pico-8 play session: mixed d-pad (fixed 12-tick cycle)

[t = 2 s] mixed d-pad (1.2s cycle ×~1): → ← ↑ ↓ + 🅾/❎ taps, ~2s
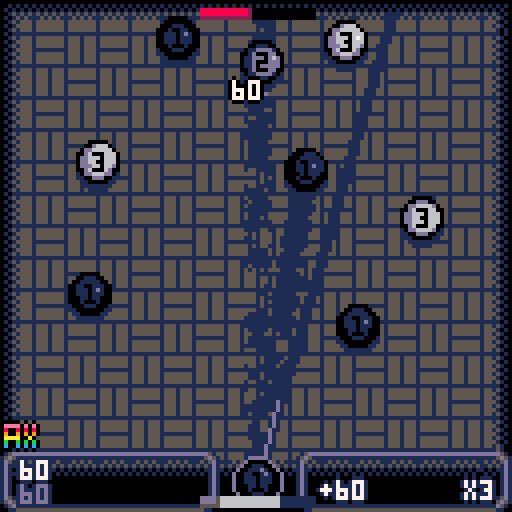
[t = 4 s] mixed d-pad (1.2s cycle ×~3): → ← ↑ ↓ + 🅾/❎ taps, ~4s
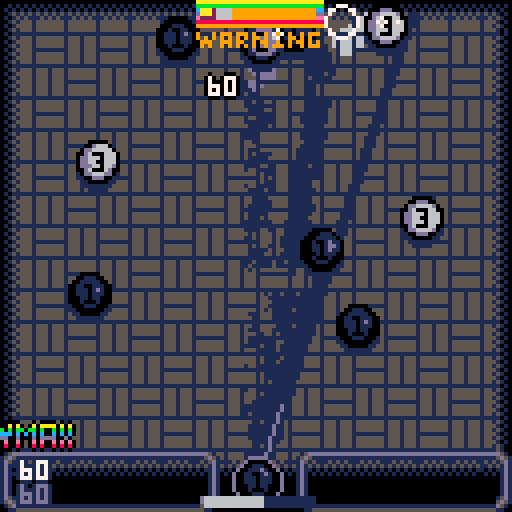
[t = 6 s] mixed d-pad (1.2s cycle ×~5): → ← ↑ ↓ + 🅾/❎ taps, ~6s
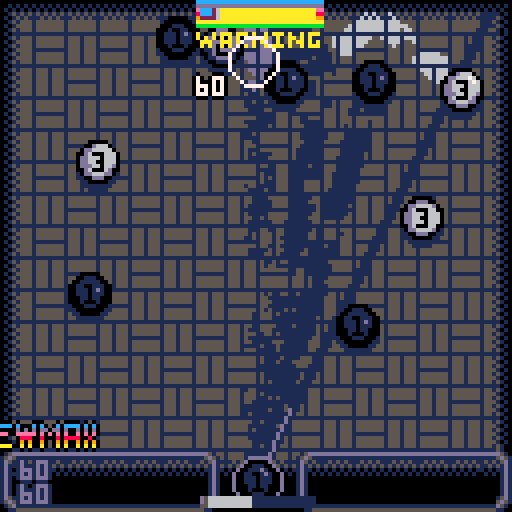
[t = 8 s] mixed d-pad (1.2s cycle ×~6): → ← ↑ ↓ + 🅾/❎ taps, ~8s
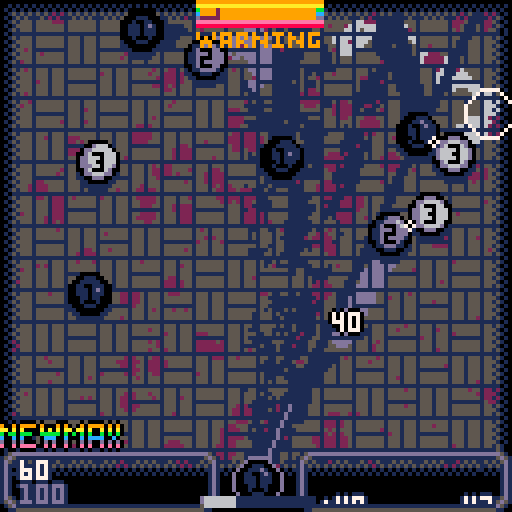

pico-8 cartridge
version 42
__lua__
--combo pool
--by nusan

skipmenu = false
menuselect = 2
maxallowed = 0
names = {"endless","easy","normal","hard"}

cartdata("jpshoe_combo_pool_1")

function toggledisplaynumber(b)
	if(b&32 > 0)	displaynumber=not displaynumber
	menuitem(1,"numbers: "..(displaynumber and "visible" or "hidden"),toggledisplaynumber)
end
displaynumber = true
toggledisplaynumber(0)

function newball(xx,yy,cc)
	local b = {x=xx,y=yy,vx=0,vy=0,c=cc,idx=ballidx,dead=false,mult=1,lastmult=0}
	add(balls, b)
	ballidx += 1
	return b
end

function newpart(xx,yy,time,cc)
	local b = {x=xx,y=yy,vx=0,vy=0,c=cc,t=time}
	add(parts, b)
	return b
end

function newtext(xx,yy,cc,intext)
	local b = {x=xx,y=yy,vx=0,vy=0,c=cc,t=1,text=intext}
	add(parts, b)
	return b
end

function reset()

	balls={}
	ballidx = 0

	parts = {}

	grid = {}

	time = 0
	menutime = 0

	launch_vrot = 0
	launch_rot = 0.25
	launch_px = 66
	launch_py = 64
	launch_vx = 0
	launch_vy = 0
	launch_x = 64
	launch_y = 120
	launch_dx = 0
	launch_dy = 1
	launch_str = 6

	launch_press = false
	launch_duration = 0
	avoid_nextlaunch = true

	launch_next = 1

	shouldrun = true

	score = 0
	ballscore = 0
	maxballscore = 0
	ballmult = 1
	maxmult = 1
	oldscore = 0
	newscoretimer = 0
	newballtimer = 0
	newballappear = 0
	oldballscore = 0
	newballscoretimer = 0
	newmaxtimer = 0
	newmaxappear = 0

	mainmenu = not skipmenu
	intromenu = false
	lastselect = 30

	death = false
	suddendeath = false
	suddendeathduration = 120
	victory = false
	finish = false
	finishtimer = 0

	pstam = 100
	astam = 0.5
	lstam = pstam

	plife = 1
	llife = plife

	for i=1,8 do
		grid[i]={}
		for j=1,8 do
			grid[i][j] = {}
		end
	end

	local ballcount = 0
	for i=0,2 do
		for j=0,1 do
			local typ = flr(rnd(3))
			ballcount += 2^typ
			newball(16 + j * 64 + rnd(32),8 + i*32 + rnd(16),typ+1)
		end
	end

	ballidx = ballcount

	rectfill(0,0,128,128,5)
	copyprevframe()

	music(-1,0,1)
end

function _init()
	poke(0x5f2d, 1)
	use_mouse,pmx,pmy,pmb1=false,stat(32),stat(33),false

	reset()

	bpal={1,13,6,9,10,8,14}
	bpal2={13,6,7,15,7,14,15}
	bpal3={0,1,13,4,9,2,2}

	mulint = 100 -- (2^15)
	ballvalue={1,2,3,5,10,20,100}
	ballcost={4,3.5,3,2,1.5,1,0}
	
end

function updategrid()
	for i=1,8 do
		for j=1,8 do
			grid[i][j] = {}
		end
	end

	for b in all(balls) do
		if b.dead then
			del(balls, b)
		else
			local gx = max(0,min(15,flr(b.x/16))) + 1
			local gy = max(0,min(15,flr(b.y/16))) + 1
			local gg1 = grid[gx]
			if gg1 then
				local gg = gg1[gy]
				if(gg) add(gg, b)
			end
		end
	end
end

function reflect(vx,vy,nx,ny)
	local dot = vx*nx+vy*ny
	vx = dot*nx*2.0 - vx
	vy = dot*ny*2.0 - vy
	return vx,vy
end

function dotpart(vx,vy,nx,ny)
	local dot = vx*nx+vy*ny
	vx = vx - dot*nx
	vy = vy - dot*ny
	return vx,vy
end

function lensqr(x,y)
	return x*x + y*y
end

function bomb(x,y,rad,str)

	for b in all(balls) do
		if not b.dead then

			local dx = (b.x-x)
			local dy = (b.y-y)
			local dist = sqrt(lensqr(dx,dy)+0.01)
			if dist<rad then
				dx = dx * str / dist
				dy = dy * str / dist

				b.vx += dx
				b.vy += dy
			end

		end
	end

end

function docoll(b1,b2)
	local dx = b1.x-b2.x
	local dy = b1.y-b2.y
	local sqrdist = lensqr(dx,dy)
	if sqrdist < 64 and not b1.dead and not b2.dead then

		if b1.c == b2.c then

			b1.x = (b1.x + b2.x)*0.5
			b1.y = (b1.y + b2.y)*0.5

			b1.vx = b1.vx+b2.vx
			b1.vy = b1.vy+b2.vy
		
			local dist = sqrt(sqrdist+0.01)
			local nx = dy/dist
			local ny = -dx/dist

			if b1.c<7 then
				b1.c += 1
				local sound = (b1.c>3) and 12 or 13
				if(b1.c>5) sound = 14
				sfx(sound)
			else
				bomb(b1.x,b1.y,80,5)
				b1.dead = true

				for pp=0,19 do
					local p = newpart(b1.x,b1.y,0.5,3)
					p.vx = b1.vx * 0.5 + (rnd()-0.5)*3
					p.vy = b1.vy * 0.5 + (rnd()-0.5)*3
					p.rnd = flr(pp*3/20)
				end

				if not death and maxallowed>0 then
					if not victory then
						finishtimer = 0
						music(-1,100)
					end
					victory = true
					finish = true
				end

				sfx(15)
			end

			b2.dead = true

			ballmult += b1.mult * b2.mult
			local addscore = ballmult*ballvalue[b1.c]
			ballscore += addscore/mulint
			score += addscore/mulint

			
			if ny>0 then
				ny = -ny
				nx = -nx
			end
			local p = newtext(b1.x,b1.y,b1.c,addscore.."0")
			p.vx = nx * 1
			p.vy = ny * 1

			b1.mult = min(b1.mult*2,8)
			b1.lastmult = 60

		else
			if sqrdist > 0 then
				local dist = sqrt(sqrdist)
				local nx = dy/dist
				local ny = -dx/dist

				local dd1x,dd1y=dotpart(b1.vx,b1.vy,nx,ny)
				local dd2x,dd2y=dotpart(b2.vx,b2.vy,nx,ny)

				local push = max(0,9-dist)*0.5/dist
				b1.x += dx*push
				b1.y += dy*push
				b2.x -= dx*push
				b2.y -= dy*push

				b1.vx = b1.vx - dd1x + dd2x
				b1.vy = b1.vy - dd1y + dd2y
				b2.vx = b2.vx - dd2x + dd1x
				b2.vy = b2.vy - dd2y + dd1y

				local iscombo = false
				if b1.lastmult <= 55 then
					b1.mult = min(b1.mult*2,8)
					b1.lastmult = 60
					iscombo = true
				end
				if b2.lastmult <= 55 then
					b2.mult = min(b2.mult*2,8)
					b2.lastmult = 60
					iscombo = true
				end

				if iscombo then
					local bestmult = max(b1.mult,b2.mult)
					b1.mult = bestmult
					b2.mult = bestmult
					local p = newpart((b1.x+b2.x)*0.5,(b1.y+b2.y)*0.5,0.25,2)
					p.vx = (b1.vx+b2.vx)*0.5
					p.vy = (b1.vy+b2.vy)*0.5

					sfx(11)
				end
			end
	
		end
	end
end

function colgrid(b1,gx,gy)
	if gx>0 and gx<=8 and gy>0 and gy<=8 then
		for b2 in all(grid[gx][gy]) do
			if(b1.idx>b2.idx) docoll(b1,b2)
		end
	end
end

function colballs()

	for b in all(balls) do
		local gx = max(0,min(15,flr(b.x/16 + 0.5))) + 1
		local gy = max(0,min(15,flr(b.y/16 + 0.5))) + 1

		colgrid(b,gx,gy)
		colgrid(b,gx-1,gy)
		colgrid(b,gx,gy-1)
		colgrid(b,gx-1,gy-1)

	end

end

function _update()

	pmb1=mb1
	mmx,mmy,mb1=stat(32),stat(33),stat(34)%2==1
	if(btnp()>0) use_mouse=false
	if mmx!=pmx or mmy!=pmy or mb1!=pmb1 then
		pmx,pmy=mmx,mmy
		if time>0 then
			use_mouse=true
		end
	end
	mouse_press=(mb1 and not pmb1)

	if not shouldrun then
		return
	end

	if mainmenu then

		if btnp(2) then
			menuselect -=1
			lastselect = 30
		end
		if btnp(3) then
			menuselect +=1
			lastselect = 30
		end
		
		local mouse_over_button=false
		if use_mouse then
			newselect=menuselect
			if abs(38+25-mmx)<28 then
				for i=1,4 do
					if abs(i*10+78-mmy)<5 then
						newselect=i-1
						mouse_over_button=true
					end
				end
			end
			
			if mouse_over_button then
				if newselect!=menuselect then
					menuselect=newselect
					lastselect=30
				end
			else
				menuselect=-1
				lastselect=31
			end
		else
			local menunumb=4
			menuselect = ((menuselect%menunumb)+menunumb)%4
		end

		if(lastselect>0) lastselect-=1

		if btnp(4) or btnp(5) or (mouse_press and mouse_over_button) then
			intromenu = true
			mainmenu = false
			music(-1,0,1)
			sfx(12)
			avoid_nextlaunch = true
		end

		if time == 0 then
			sfx(13)
		end

		time += 1
		menutime += 1/30

		if mainmenu then
			return
		end
	end

	if intromenu then

		if (btnp(4) or btnp(5) or mouse_press) and not avoid_nextlaunch then
			local lifes = {0,50,40,34}
			maxallowed = lifes[menuselect+1]
			sfx(14)
			reset()
			music(-1,0,1)
			mainmenu = false
			intromenu = false
		else
			avoid_nextlaunch = false
		end

		time += 1

		if intromenu then
			return
		end
	end

	if (death or victory) and finishtimer>60 then
		if btnp(4) or btnp(5) or mouse_press then
			reset()
		end
	end

	local dt = 1/30

	for b in all(parts) do
		b.x += b.vx
		b.y += b.vy
		b.vx *= 0.95
		b.vy *= 0.95
		b.t -= dt
		if(b.t<=0) del(parts,b)
	end

	updategrid()

	local curpress = btn(4) or mb1
	local resetmult = false

	if not finish then

		if use_mouse then

			launch_px = min(124,max(4,mmx))
			launch_py = min(112,max(4,mmy))

			local launch_len = 1/sqrt(lensqr(launch_px-launch_x,launch_py-launch_y) + 0.01)

			launch_dx = (launch_px-launch_x)*launch_len
			launch_dy = (launch_py-launch_y)*launch_len
			launch_rot = atan2(launch_dx,launch_dy)
		else --keyboard
		
			local vrot = curpress and 0.003 or 0.002

			if(btn(0)) launch_vrot += vrot
			if(btn(1)) launch_vrot -= vrot

			launch_rot = min(max(0.005,launch_rot+launch_vrot),0.495)
			launch_dx = cos(launch_rot)
			launch_dy = sin(launch_rot)

			launch_vrot *= (btn(5) and 0 or 0.4) --0,0.8

		end

		-- and a slight offset if there is no horizontal motion
		-- so you cannot play in 1d
		if launch_dx == 0 then
			launch_dx += 0.01
			launch_dy += 0.01
		end

		local canrelease = pstam>0 and not avoid_nextlaunch

		if curpress and not launch_press and canrelease then
			sfx(9)
		end

		if not curpress and launch_press and canrelease then
			local nb = newball(launch_x,launch_y,launch_next)
			nb.vx = launch_dx * launch_str
			nb.vy = launch_dy * launch_str

			launch_next = 1 -- flr(rnd(7))+1
			ballscore = 0
			ballmult = 1
			resetmult = true
			pstam -= 40
			astam = 0.5

			sfx(10)
		end
	else
		finishtimer += 1
	end

	launch_press = curpress
	if not curpress then
		avoid_nextlaunch = false
	end


	local drag = 0.98

	local substeps = 5
	local invsub = 1.0/substeps
	for i=1,substeps do
		for b in all(balls) do
			b.x += b.vx*invsub
			b.y += b.vy*invsub

			local hurt = false

			if b.x>124 or b.x<4 then
				hurt = true
				b.vx = -b.vx
				b.x += b.vx
				if(b.x>124) b.x=124
				if(b.x<4) b.x=4
			end
			local colboty = b.y>112 and b.vy>0.1
			if colboty or b.y<4 then
				hurt = true
				b.vy = -b.vy
				b.y += b.vy
				if(b.y>112) b.y=112
				if(b.y<4) b.y=4
			end

			if hurt then
				if b.lastmult <= 55 then
					b.mult = min(b.mult*2,8)
					b.lastmult = 60

					newpart(b.x,b.y,0.25,2)
					--newtext(b.x,b.y,b.c,"+")

					sfx(11)
				end
			end

			if resetmult then -- or b.lastmult <= 0 then
				b.mult = 1
			end

			if b.lastmult > 0 then
				b.lastmult -= 1
			end
		end

		colballs()
	end

	lifecost = 0

	for b in all(balls) do
		b.vx *= drag
		b.vy *= drag

		lifecost += ballcost[b.c]
	end
	maxlifecost = max(maxlifecost,lifecost)

	if maxballscore<ballscore then
		newmaxtimer = 60
	end
	if newmaxtimer>0 then
		newmaxtimer -= 1
		newmaxappear = min(60,newmaxappear+1)
	else
		newmaxappear = max(0,newmaxappear-1)
	end
	maxballscore = max(maxballscore,ballscore)

	newballscoretimer = max(0,newballscoretimer-1)
	if ballscore!=oldballscore then
		newballscoretimer = 32
		oldballscore = ballscore
	end

	newscoretimer = max(0,newscoretimer-1)
	if score!=oldscore then
		newscoretimer = 4
		oldscore = score
	end

	maxmult = max(ballmult,maxmult)

	newballtimer = (ballscore>0) and 10 or 0
	newballappear += max(-1,min(1,(newballtimer-newballappear)))
	
	if pstam<100 then
		pstam = min(100,pstam+astam)
		astam *= 1.1
	end
	lstam += max(-1,min(1,(pstam-lstam)))

	if finish and victory then
		if finishtimer == 30 then
			sfx(17)
		end
	end

	if maxallowed>0 and not death and not victory then
		plife = 100-100*(lifecost/maxallowed)^3
		if plife<0 then
			if not suddendeath then
				music(10,100,1)
			end
			suddendeath = true
			finish = true
			if finishtimer>=suddendeathduration then
				if suddendeath then
					music(5,100,1)
				end
				suddendeath = false
				finishtimer = 0
				death = true
			end
		else
			if finishtimer<suddendeathduration then
				if suddendeath then
					music(-1,0,1)
				end
				suddendeath = false
				finish = false
				finishtimer = 0
			else
				death = true
				finish = true
			end
		end
		llife += max(-1,min(1,(plife-llife)))	
	end

	time += 1
end

function drawball(x,y,c)
	circfill(x,y,4, bpal3[c])
	circfill(x+0.66,y-0.66,3,bpal[c])
	circfill(x+1.33,y-1.33,1,bpal2[c])
	if displaynumber then
		bprint(c,x-1,y-2,0,bpal[c])
	end
end


frame_chunk_0 = 0x1000
frame_chunk_1 = 0x4300

function copyprevframe()
	memcpy(frame_chunk_0,0x6000,0x1000)
	memcpy(frame_chunk_1,0x7000,0x1000)
end

function pasteprevframe()
	memcpy(0x6000,frame_chunk_0,0x1000)
	memcpy(0x7000,frame_chunk_1,0x1000)
end

function boldline(x1,y1,x2,y2,c)
	line(x1,y1,x2,y2,c)
	line(x1+1,y1,x2+1,y2,c)
	line(x1-1,y1,x2-1,y2,c)
	line(x1,y1+1,x2,y2+1,c)
	line(x1,y1-1,x2,y2-1,c)
end

function bprint(text,x,y,c,d)
	print(text,x-1,y,d)
	print(text,x+1,y,d)
	print(text,x,y-1,d)
	print(text,x,y+1,d)
	print(text,x,y,c)
end

function cprint(text,x,y,c,d)
	bprint(text,x - #text*2,y,c,d)
end

function rprint(text,x,y,c,d)
	bprint(text,x - #text*4,y,c,d)
end

function dbar(px,py,v,m,c,c2,c3)
	local pe = px+v*0.3
	local pe2 = px+m*0.3
	--rectfill(px-1,py-1,px+30,py+3,c3)
	if(c3) rectfill(px,py,px+28,py+2,c3)
	rectfill(px,py,pe,py+2,c2)
	rectfill(px,py,max(px,pe-1),py+1,c)
	if(m>v) rectfill(pe+1,py,pe2,py+2,6)
end

function panel(x,y,sx,sy)
	--rectfill(x+8,y+8,x+sx-9,y+sy-9,0)
	spr(66,x,y)
	spr(67,x+sx-8,y)
	spr(82,x,y+sy-8)
	spr(83,x+sx-8,y+sy-8)
	sspr(24,32,4,8,x+8,y,sx-16,8)
	sspr(24,40,4,8,x+8,y+sy-8,sx-16,8)
	sspr(16,36,8,4,x,y+8,8,sy-16)
	sspr(24,36,8,4,x+sx-8,y+8,8,sy-16)
end

function getscoretext(value)
	local fracscore = flr((value%1)*mulint+0.5)
	local textscore = (fracscore%mulint)..""
	local floorscore = flr(value) + flr(fracscore/mulint)
	if floorscore > 0 then
		if(#textscore<2) textscore = "0"..textscore
		textscore = floorscore..textscore
	end
	if(textscore!="0") textscore=textscore.."0"
	return textscore
end

function rainbow()
	for pp=8,14 do
		pal(pp,8+(pp+(time/4))%7)
	end
end

function setpal(v)
	for pp=8,14 do
		pal(pp,v)
	end
end

function setpallist(l,v)
	for b in all(l) do
		pal(b,v)
	end
end

function menuballdisplace(i)
	local animtime = max(0,menutime-1.5)
	local avance = (animtime*10 + sin(animtime*0.4+i/13)*5 + i * 136/14 - 4)%136 - 4
	return avance - 136 + 136*(1-((1-min(menutime,2)/2)^2))
end

function _draw()

	cls()

	if mainmenu then

		local mx = 40
		local my = 37


		rectfill(0,0,128,128,1)

		map(0,0,0,1,16,16)

		local delay = 2

		local animtime = min(delay,menutime)/delay
		local titlex = (animtime^10)
		local titleb = 32-64+64*titlex
		local titley = my + (sin(menutime+0.3)*5)/(menutime^2)

		if time == 60 then
			sfx(14,3)
			music(0,2000,1)
		end

		pal()
		setpal(1)
		spr(5,titleb,my+3,4,2)
		spr(5,titleb,my+2,4,2)
		spr(5,titleb,my+1,4,2)
		pal(1,0)
		if menutime<(delay+0.2) then
			setpal((menutime>delay) and 7 or 5)
		else
			rainbow()
		end
		spr(5,titleb,titley,4,2)

		local title2x = 64+70-70*titlex
		local title2y = my + (sin(menutime)*10)/menutime

		local palist={2,8,14}
		setpallist(palist,1)
		spr(37,title2x,my+3,4,2)
		spr(37,title2x,my+2,4,2)
		spr(37,title2x,my+1,4,2)
		setpallist(palist,0)
		spr(37,title2x-1,title2y,4,2)
		spr(37,title2x+1,title2y,4,2)
		spr(37,title2x,title2y-1,4,2)
		spr(37,title2x,title2y+1,4,2)
		pal()
		if menutime<(delay+0.2) then
			setpallist(palist,(menutime>delay) and 7 or 5)
		end
		spr(37,title2x,title2y,4,2)

		pal()

		my = 66

		--time = 7
		
		local second = 50

		rectfill(0,my+3,128,128,0)
		rectfill(0,0,128,my-second+2,0)
		rect(0,my+3,128,my-second+2,1)

		bprint("nusan - p8jam2", mx,1,6,5)
		print("v4",116,122,1)
		
		for i=0,13 do
			local bx = menuballdisplace(i)
			local bid = i%7+1
			circfill(bx,my+2,5,1)
			circfill(128-bx,my+2-second,5,1)
		end

		for i=0,13 do
			local bx = menuballdisplace(i)
			local bid = i%7+1
			circfill(bx,my,5,0)
			drawball(bx,my,bid)
			circfill(128-bx,my-second,5,0)
			drawball(128-bx,my-second,bid)
		end

		my = 77

		panel(mx-7,my+3,61,48)

		for i=1,#names do
			if i == menuselect+1 then
				rectfill(mx-2,my+i*10-2,mx-2+50*(1-(lastselect/30)^3),my+i*10+6,1)
				bprint(names[i],mx,my+i*10,7,0)
			else
				bprint(names[i],mx,my+i*10,13,1)
			end
		end

		if menuselect != 0 then
			bprint("highscore:"..getscoretext(dget(menuselect)), mx,75,6,5)
		end

		if(use_mouse) circ(mmx,mmy,4,6)

		return
	end

	if intromenu then

		local mx = 2
		local my = menuselect==0 and 24 or 1
		cprint("goal", 64,my,7,1)
		my += 10
		bprint("merge two balls of same color", mx,my,6,1)
		bprint("to transform them to next color", mx,my+7,6,1)

		my += 24
		rectfill(0,my-10,128,my+18,1)

		for i=1,7 do
			local bx = i*16 - 9

			spr(50,bx+4,my+1)
			
			circfill(bx,my,5,0)
			circfill(bx,my+9,5,0)

			drawball(bx,my,i)
			drawball(bx,my+9,i)
		end
		
		bprint("?",119,my+2,6,0)

		if menuselect>0 then
			my += 26
			
			bprint("avoid keeping too many balls or", mx,my,6,1)
			bprint("your life bar will drop faster", mx,my+7,6,1)
			
			my += 17
	
			rectfill(25,my-2,105,my+13,1)
	
			dbar(28+1,my+2,60,60,8,2,0)
	
			spr(50,60,my+1)
	
			local flagx = 70
			pal(7,9 + (time/3)%2)
			rainbow()
			spr(12,flagx,my,4,2)
			dbar(flagx+1,my+2,15,15,8,2,7)
			pal()
		end
		
		my += 21
		bprint("hold the ❎ button", mx,my,6,1)
		bprint("to use precise rotations", mx,my+7,6,1)

		spr((flr(time/4)%6==0) and 51 or 52,104,my+4)
		
		cprint("press to start",64,my+20,(flr(time/8)%2==0) and 7 or 5,1)

		if(use_mouse) circ(mmx,mmy,4,6)

		return
	end

	if false then
		rectfill(0,0,128,128,5)
	else
		pasteprevframe()

		for b in all(balls) do
			--pset(b.x+rnd(7)-3.5,b.y+rnd(7)-3.5,bpal[b.c])
			circfill(b.x,b.y,3,bpal[b.c])
		end

		for i=0,10 do
			local fillcol = suddendeath and 2 or 5
			circfill(rnd(128),rnd(128),2,fillcol)
		end
		for i=0,70 do
			local fillcol = suddendeath and 2 or 5
			pset(rnd(128),rnd(128),fillcol)
		end


		copyprevframe()
	end

	if not finish then
		local llen = 130
		boldline(launch_x,launch_y,launch_x+launch_dx*llen,launch_y+launch_dy*llen,1)
	end

	--rectfill(0,0,128,128,5)
	palt(0,false)
	palt(5,true)
	map(0,0,0,0,16,16)
	pal()

	if use_mouse then
		local lgoal = 5
		--line(launch_px-lgoal,launch_py,launch_px+lgoal,launch_py,6)
		--line(launch_px,launch_py-lgoal,launch_px,launch_py+lgoal,6)
		circfill(launch_px,launch_py,lgoal,1)
	end
	
	for b in all(balls) do
		local blink = (b.c == 7 or (b.mult>=8 and b.lastmult>30)) and flr(time/8)%2==0
		circfill(b.x,b.y+2,5,1)
		circfill(b.x,b.y,5,blink and 8 or 0)
	end
	
	for b in all(balls) do
		drawball(b.x,b.y,b.c)
	end

	rectfill(0,119,128,128,0)

	if not finish then

		if use_mouse then
			pset(launch_px,launch_py,6)
		end

		panel(0,112,55,16)

		local maxballscorecol = (newmaxtimer>0 and (flr(newmaxtimer/4)%2==0)) and 7 or 13		
		bprint(getscoretext(maxballscore),5,115,maxballscorecol,1)
		local newscorecol = (newscoretimer>0 and (flr(newscoretimer/4)%2==0)) and 7 or 13
		bprint(getscoretext(score),5,121,newscorecol,1)

		local ballmenuy = 130-((newballappear/10)^2) * 12

		local ballscorecol = (newballscoretimer>0 and (flr(newballscoretimer/4)%2==0)) and 7 or 13
		bprint("+"..getscoretext(ballscore),80,ballmenuy,ballscorecol,1)
		rprint("x"..ballmult,124,ballmenuy,ballscorecol,1)

		panel(74,112,54,16)

		if newmaxappear>0 then
			pal(1,0)
			rainbow()
			spr(44,2-((1-newmaxappear/60)^2) * 33,103,4,2)
			pal()
		end

		if not suddendeath then

			local launch_color = 13
			local llen = 20
			line(launch_x,launch_y,launch_x+launch_dx*llen,launch_y+launch_dy*llen,launch_color)

			circ(launch_x,launch_y,6,launch_color)
			circfill(launch_x,launch_y,5,0)

			drawball(launch_x,launch_y,launch_next)

			dbar(50,124,max(0,pstam),lstam,13,5,1)
			if maxallowed>0 then

				local warn = lifecost+4>maxallowed
				--warn = true
				if warn then
					pal(7,9 + (time/3)%2)
					rainbow()
					spr(12,49,0,4,2)
				end

				dbar(50,2,max(0,plife),llife,8,2,warn and 7 or 0)

				pal()
			end
		end
	end

	for b in all(parts) do
		if b.text then
			bprint(b.text,b.x,b.y,7,0) -- bpal[b.c])
		else
			if b.c == 3 then
				circfill(b.x,b.y,10-b.t*20,8+b.rnd)
			elseif b.c == 2 then
				circ(b.x,b.y,7-b.t*24,7)
			else
				--circ(b.x,b.y,7-b.t*12,)
			end
		end
	end

	if finish then		
		local gx = 16
		local gy = 128 - min(96,finishtimer)

		if suddendeath then
			bprint("sudden death : "..(suddendeathduration-finishtimer),64-4*8,120,8,1)
		else
			rectfill(gx+3,gy+3,gx + 94,gy+61,0)
			--rect(gx,gy,gx + 96,gy+64,0)
			pal(13,6)
			pal(5,13)
			panel(gx,gy,97,64)
			pal()
			cprint((death and"game over : " or "victory : ")..names[menuselect+1],64,gy+6,7,1)
			if dget(menuselect) < score then
				bprint("new highscore!",gx+5,gy+12,6,1)
			end
			bprint("final score: "..getscoretext(score),gx+5,gy+18,6,1)
			bprint("max ball: "..getscoretext(maxballscore),gx+5,gy+24,6,1)
			bprint("last ball: "..getscoretext(ballscore),gx+5,gy+30,6,1)
			bprint("max multiplyer: "..maxmult.."x",gx+5,gy+36,6,1)
			bprint("ball count: "..ballidx,gx+5,gy+42,6,1)

			dset(menuselect, max(dget(menuselect),score))
		end

		if (death or victory) and finishtimer>60 then
			cprint("press to restart",64,gy+53,(flr(time/8)%2==0) and 7 or 5,1)
		end
	end

	if false then
		print("cpu "..flr(stat(1)*100),96,0,7)
		print("b "..#balls,96,8,7)
	end

end
__gfx__
00000000111111111111111100000000000000000000000000000000000000000000000000000000000000000000000088888888888888888888888888888888
00000000155555551555155500000000000000000000000000000000000000000000000000000000000000000000000099999999999999999999999999999999
007007001555555515551555000000000000000000000000000000000000000000000000000000000000000000000000aaaaaaaaaaaaaaaaaaaaaaaaaaaaaaaa
000770001555555515551555000000000000000000000000000000000000000000000000000000000000000000000000bbbbbbbbbbbbbbbbbbbbbbbbbbbbbbbb
000770001111111115551555000000000000000000111001110011000110111100111000000000000000000000000000cccccccccccccccccccccccccccccccc
007007001555555515551555000000000000000001888118881188101881888811888100000000000000000000000000dddddddddddddddddddddddddddddddd
000000001555555515551555000000000000000001911199199199919991911919919910000000000000000000000000eeeeeeeeeeeeeeeeeeeeeeeeeeeeeeee
000000001555555515551555000000000000000001a101a101a1a1aaa1a1a11a1a101a1000000000000000000000000000000000000000000000000000000000
000000000101111100000000000000000000000001b101b101b1b11b11b1bbb11b101b1000000000000000000000000070007077707770700707770700707770
000000000015155510101010001010101010101001c101c101c1c10101c1c11c1c101c1000000000000000000000000070707070707070770700700770707000
000000000101555501010101010101010101010001d111dd1dd1d10001d1d11d1dd1dd1000000000000000000000000007770077707700707700700707707070
000000000015155515151515001515151515101001eee11eee11e10001e1eeee11eee10000000000000000000000000007070070707070700707770700707770
00000000010155551151515101015151115151000011100111001000001011110011100000000000000000000000000000000000000000000000000000000000
00000000001515551555555500151555155510100000000000000000000000000000000000000000000000000000000000000000000000000000000000000000
00000000010155551555555501015555155151000000000000000000000000000000000000000000000000000000000000000000000000000000000000000000
00000000001515551555555500151555155510100000000000000000000000000000000000000000000000000000000000000000000000000000000000000000
00000000111110101111111101011111111151000e888888000000000000000e8882000000000000000000000000000000000000000000000000000000000000
00000000155151001555555500151555155510100e82000e8000000000000000e820000000000000000000000000000000000000000000000000000000000000
00000000155510101555555501015555155151000e820000e800000000000000e820000000000000000000000000000001001011110100011100010111101010
00000000155151001151515100151515151510100e820000e800000000000000e820000000000000000000000000000018118188881811181810181888818181
00000000155510101515151501015151115151000e820000e800000000000000e820000000000000000000000000000019919191111919191991991911919191
00000000155151000101010100101010101010100e820000e800000000000000e82000000000000000000000000000001a1aa1aaa11aaaaa1a1a1a1a11a1a1a1
00000000155510101010101001010101010101000e82000e888882000e882000e82000000000000000000000000000001b11b1b11001bbb11b111b1bbbb11b10
00000000155151000000000000000000000000000e82088888888820e8888200e82000000000000000000000000000001c11c1c11101c1c11c101c1c11c1c1c1
00000000000161000000010000666600000000000e820000e8800e808800e820e82000000000000000000000000000001d11d1dddd11d1d11d101d1d11d1d1d1
00000000000161000100161006677660006666000e820000e80000e880000e82e820000000000000000000000000000001001011110010100100010100101010
00000000011161111611166106666660066776600e820000e80000e880000e82e820000000000000000000000000000000000000000000000000000000000000
00000000166666661666666615666651166666610e820000e80000e080000e80e820000000000000000000000000000000000000000000000000000000000000
0000000015556555165556651d5555d1156666510e8200000e800e000800e800e820008000000000000000000000000000000000000000000000000000000000
00000000011161111511165101dddd10015555100e8200000088800000888000e820008000000000000000000000000000000000000000000000000000000000
00000000000060000100051000111100001111000e8820000000000000000000e888880000000000000000000000000000000000000000000000000000000000
00000000000050000000010000000000000000000000000000000000000000000000000000000000000000000000000000000000000000000000000000000000
00000000000000000000000000000000000000000000000000000000000000000000000000000000000000000000000000000000000000000000000000000000
0000000000000000015dddddddddd510000000000000000000000000000000000000000000000000000000000000000000000000000000000000000000000000
000000000000000015d5111111115d51000000000000000000000000000000000000000000000000000000000000000000000000000000000000000000000000
00000000000000001d510000000015d1000000000000000000000000000000000000000000000000000000000000000000000000000000000000000000000000
00000000000000001d100000000001d1000000000000000000000000000000000000000000000000000000000000000000000000000000000000000000000000
00000000000000001d100000000001d1000000000000000000000000000000000000000000000000000000000000000000000000000000000000000000000000
00000000000000001d100000000001d1000000000000000000000000000000000000000000000000000000000000000000000000000000000000000000000000
00000000000000001d100000000001d1000000000000000000000000000000000000000000000000000000000000000000000000000000000000000000000000
00000000000000001d100000000001d1000000000000000000000000000000000000000000000000000000000000000000000000000000000000000000000000
00000000000000001d100000000001d1000000000000000000000000000000000000000000000000000000000000000000000000000000000000000000000000
00000000000000001d100000000001d1000000000000000000000000000000000000000000000000000000000000000000000000000000000000000000000000
00000000000000001d100000000001d1000000000000000000000000000000000000000000000000000000000000000000000000000000000000000000000000
00000000000000001d510000000015d1000000000000000000000000000000000000000000000000000000000000000000000000000000000000000000000000
000000000000000015d5000000005d51000000000000000000000000000000000000000000000000000000000000000000000000000000000000000000000000
0000000000000000015d11111111d510000000000000000000000000000000000000000000000000000000000000000000000000000000000000000000000000
00000000000000000011555555551100000000000000000000000000000000000000000000000000000000000000000000000000000000000000000000000000
__map__
1312121212121212121212121212121400000000000000000000000000000000000000000000000000000000000000000000000000000000000000000000000000000000000000000000000000000000000000000000000000000000000000000000000000000000000000000000000000000000000000000000000000000000
1101020102010201020102010201022100000000000000000000000000000000000000000000000000000000000000000000000000000000000000000000000000000000000000000000000000000000000000000000000000000000000000000000000000000000000000000000000000000000000000000000000000000000
1102010201020102010201020102012100000000000000000000000000000000000000000000000000000000000000000000000000000000000000000000000000000000000000000000000000000000000000000000000000000000000000000000000000000000000000000000000000000000000000000000000000000000
1101020102010201020102010201022100000000000000000000000000000000000000000000000000000000000000000000000000000000000000000000000000000000000000000000000000000000000000000000000000000000000000000000000000000000000000000000000000000000000000000000000000000000
1102010201020102010201020102012100000000000000000000000000000000000000000000000000000000000000000000000000000000000000000000000000000000000000000000000000000000000000000000000000000000000000000000000000000000000000000000000000000000000000000000000000000000
1101020102010201020102010201022100000000000000000000000000000000000000000000000000000000000000000000000000000000000000000000000000000000000000000000000000000000000000000000000000000000000000000000000000000000000000000000000000000000000000000000000000000000
1102010201020102010201020102012100000000000000000000000000000000000000000000000000000000000000000000000000000000000000000000000000000000000000000000000000000000000000000000000000000000000000000000000000000000000000000000000000000000000000000000000000000000
1101020102010201020102010201022100000000000000000000000000000000000000000000000000000000000000000000000000000000000000000000000000000000000000000000000000000000000000000000000000000000000000000000000000000000000000000000000000000000000000000000000000000000
1102010201020102010201020102012100000000000000000000000000000000000000000000000000000000000000000000000000000000000000000000000000000000000000000000000000000000000000000000000000000000000000000000000000000000000000000000000000000000000000000000000000000000
1101020102010201020102010201022100000000000000000000000000000000000000000000000000000000000000000000000000000000000000000000000000000000000000000000000000000000000000000000000000000000000000000000000000000000000000000000000000000000000000000000000000000000
1102010201020102010201020102012100000000000000000000000000000000000000000000000000000000000000000000000000000000000000000000000000000000000000000000000000000000000000000000000000000000000000000000000000000000000000000000000000000000000000000000000000000000
1101020102010201020102010201022100000000000000000000000000000000000000000000000000000000000000000000000000000000000000000000000000000000000000000000000000000000000000000000000000000000000000000000000000000000000000000000000000000000000000000000000000000000
1102010201020102010201020102012100000000000000000000000000000000000000000000000000000000000000000000000000000000000000000000000000000000000000000000000000000000000000000000000000000000000000000000000000000000000000000000000000000000000000000000000000000000
1101020102010201020102010201022100000000000000000000000000000000000000000000000000000000000000000000000000000000000000000000000000000000000000000000000000000000000000000000000000000000000000000000000000000000000000000000000000000000000000000000000000000000
2322222222222222222222222222222400000000000000000000000000000000000000000000000000000000000000000000000000000000000000000000000000000000000000000000000000000000000000000000000000000000000000000000000000000000000000000000000000000000000000000000000000000000
